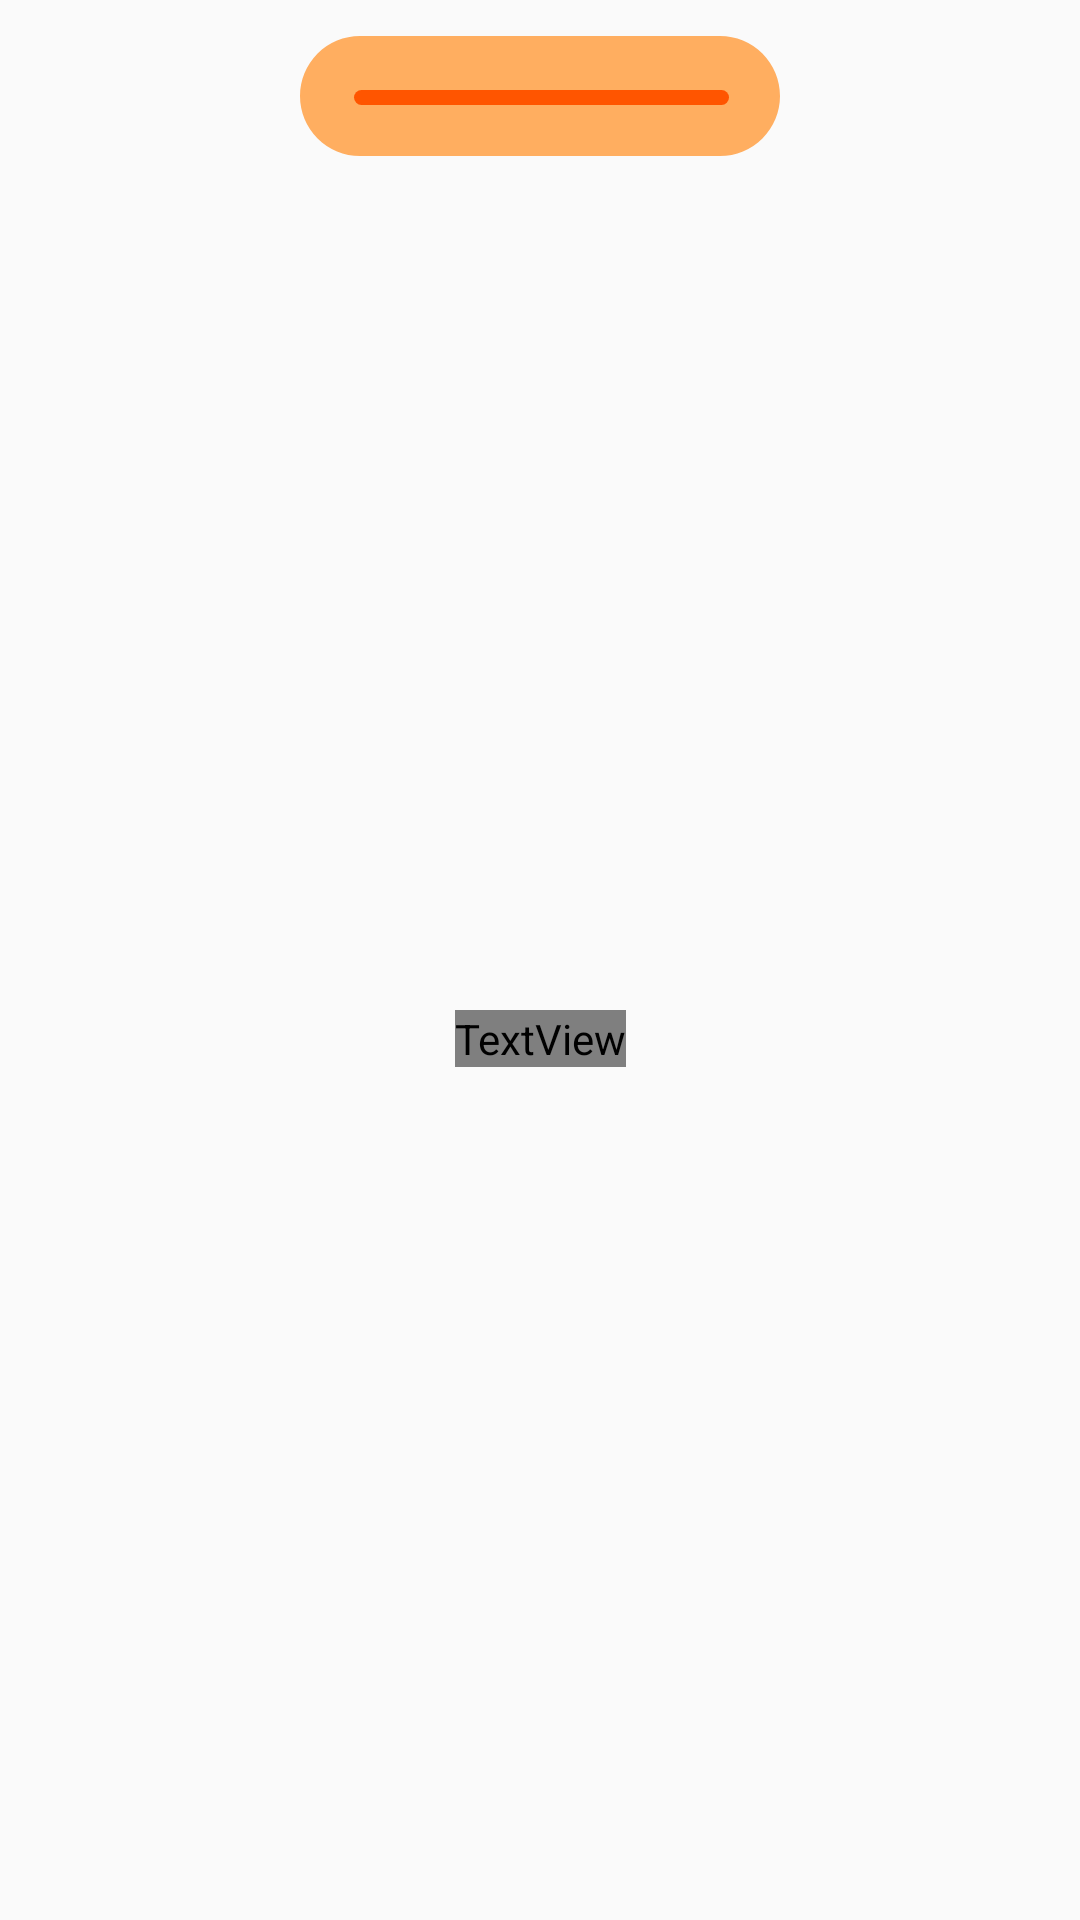

This screen was rendered from an Android layout file. Write that file and the resources it references.
<!-- AndroidManifest.xml: application theme AppTheme -->
<!-- res/layout/layout_postbox.xml -->
<?xml version="1.0" encoding="utf-8"?>

<androidx.constraintlayout.widget.ConstraintLayout xmlns:android="http://schemas.android.com/apk/res/android"
    xmlns:app="http://schemas.android.com/apk/res-auto"
    xmlns:tools="http://schemas.android.com/tools"
    android:layout_width="wrap_content"
    android:layout_height="wrap_content"
    android:layout_margin="8dp"
    android:background="@drawable/theme_postbox_field"
    android:paddingLeft="8dp"
    android:paddingRight="8dp">

    <ImageView
        android:id="@+id/postbox_image"
        android:layout_width="wrap_content"
        android:layout_height="wrap_content"
        android:layout_marginTop="12dp"
        android:background="#00FFFFFF"
        android:scaleType="fitCenter"
        app:layout_constraintEnd_toEndOf="parent"
        app:layout_constraintStart_toStartOf="parent"
        app:layout_constraintTop_toTopOf="parent"
        app:srcCompat="@drawable/ani_postbox_responce" />

    <TextView
        android:id="@+id/postbox_title"
        style="@style/TitleTextViewTheme"
        android:layout_width="wrap_content"
        android:layout_height="wrap_content"
        android:text="TextView"
        android:textAlignment="center"
        android:textColor="@color/colorWhite"
        android:textSize="24sp"
        app:layout_constraintBottom_toBottomOf="parent"
        app:layout_constraintEnd_toEndOf="@+id/postbox_image"
        app:layout_constraintStart_toStartOf="@+id/postbox_image"
        app:layout_constraintTop_toBottomOf="@+id/postbox_image" />
</androidx.constraintlayout.widget.ConstraintLayout>
<!-- resources referenced by this layout -->
<resources>
  <color name="colorWhite">#FFFFFF</color>
  <!-- drawable ani_postbox_responce (drawable) -->
  <animated-vector
      xmlns:android="http://schemas.android.com/apk/res/android"
      xmlns:aapt="http://schemas.android.com/aapt">
      <aapt:attr name="android:drawable">
          <vector
              android:name="postbox_response"
              android:width="160dp"
              android:height="40dp"
              android:viewportWidth="160"
              android:viewportHeight="40">
              <path
                  android:name="path_2"
                  android:pathData="M 20 0 L 140 0 C 145.302 0 150.393 2.109 154.142 5.858 C 157.891 9.607 160 14.698 160 20 C 160 25.302 157.891 30.393 154.142 34.142 C 150.393 37.891 145.302 40 140 40 L 20 40 C 14.698 40 9.607 37.891 5.858 34.142 C 2.109 30.393 0 25.302 0 20 C 0 14.698 2.109 9.607 5.858 5.858 C 9.607 2.109 14.698 0 20 0"
                  android:fillColor="#ffae60"
                  android:strokeWidth="1"/>
              <path
                  android:name="path_3"
                  android:pathData="M 20.5 20.5 L 140.5 20.5"
                  android:strokeColor="#ff5500"
                  android:strokeWidth="5"
                  android:strokeLineCap="round"/>
          </vector>
      </aapt:attr>
      <target android:name="path_3">
          <aapt:attr name="android:animation">
              <objectAnimator
                  android:propertyName="strokeWidth"
                  android:duration="600"
                  android:valueFrom="5"
                  android:valueTo="20"
                  android:valueType="floatType"
                  android:interpolator="@android:interpolator/fast_out_slow_in"/>
          </aapt:attr>
      </target>
  </animated-vector>
  <!-- drawable theme_postbox_field (drawable) -->
  <?xml version="1.0" encoding="utf-8"?>
  
  <selector xmlns:android="http://schemas.android.com/apk/res/android">
      <item android:state_drag_can_accept="false">
          <shape>
  
          </shape>
      </item>
      <item android:state_drag_can_accept="true">
          <shape>
              <corners android:radius="10dp" />
              <solid android:color="#33000000" />
          </shape>
      </item>
  </selector>
  <style name="TitleTextViewTheme" parent="Widget.AppCompat.TextView">
          <item name="android:fontFamily">@font/baloo_bhai</item>
          <item name="android:textColor">@color/colorBlack</item>
          <item name="android:textSize">32sp</item>
      </style>
  <style name="AppTheme" parent="Theme.AppCompat.Light.DarkActionBar">
          
          <item name="colorPrimary">@color/colorPrimary</item>
          <item name="colorPrimaryDark">@color/colorPrimaryDark</item>
          <item name="colorAccent">@color/colorAccent</item>
      </style>
  <color name="colorBlack">#2D3436</color>
  <color name="colorPrimary">#FF5500</color>
  <color name="colorPrimaryDark">#FFAE60</color>
  <color name="colorAccent">#FF3655</color>
</resources>
